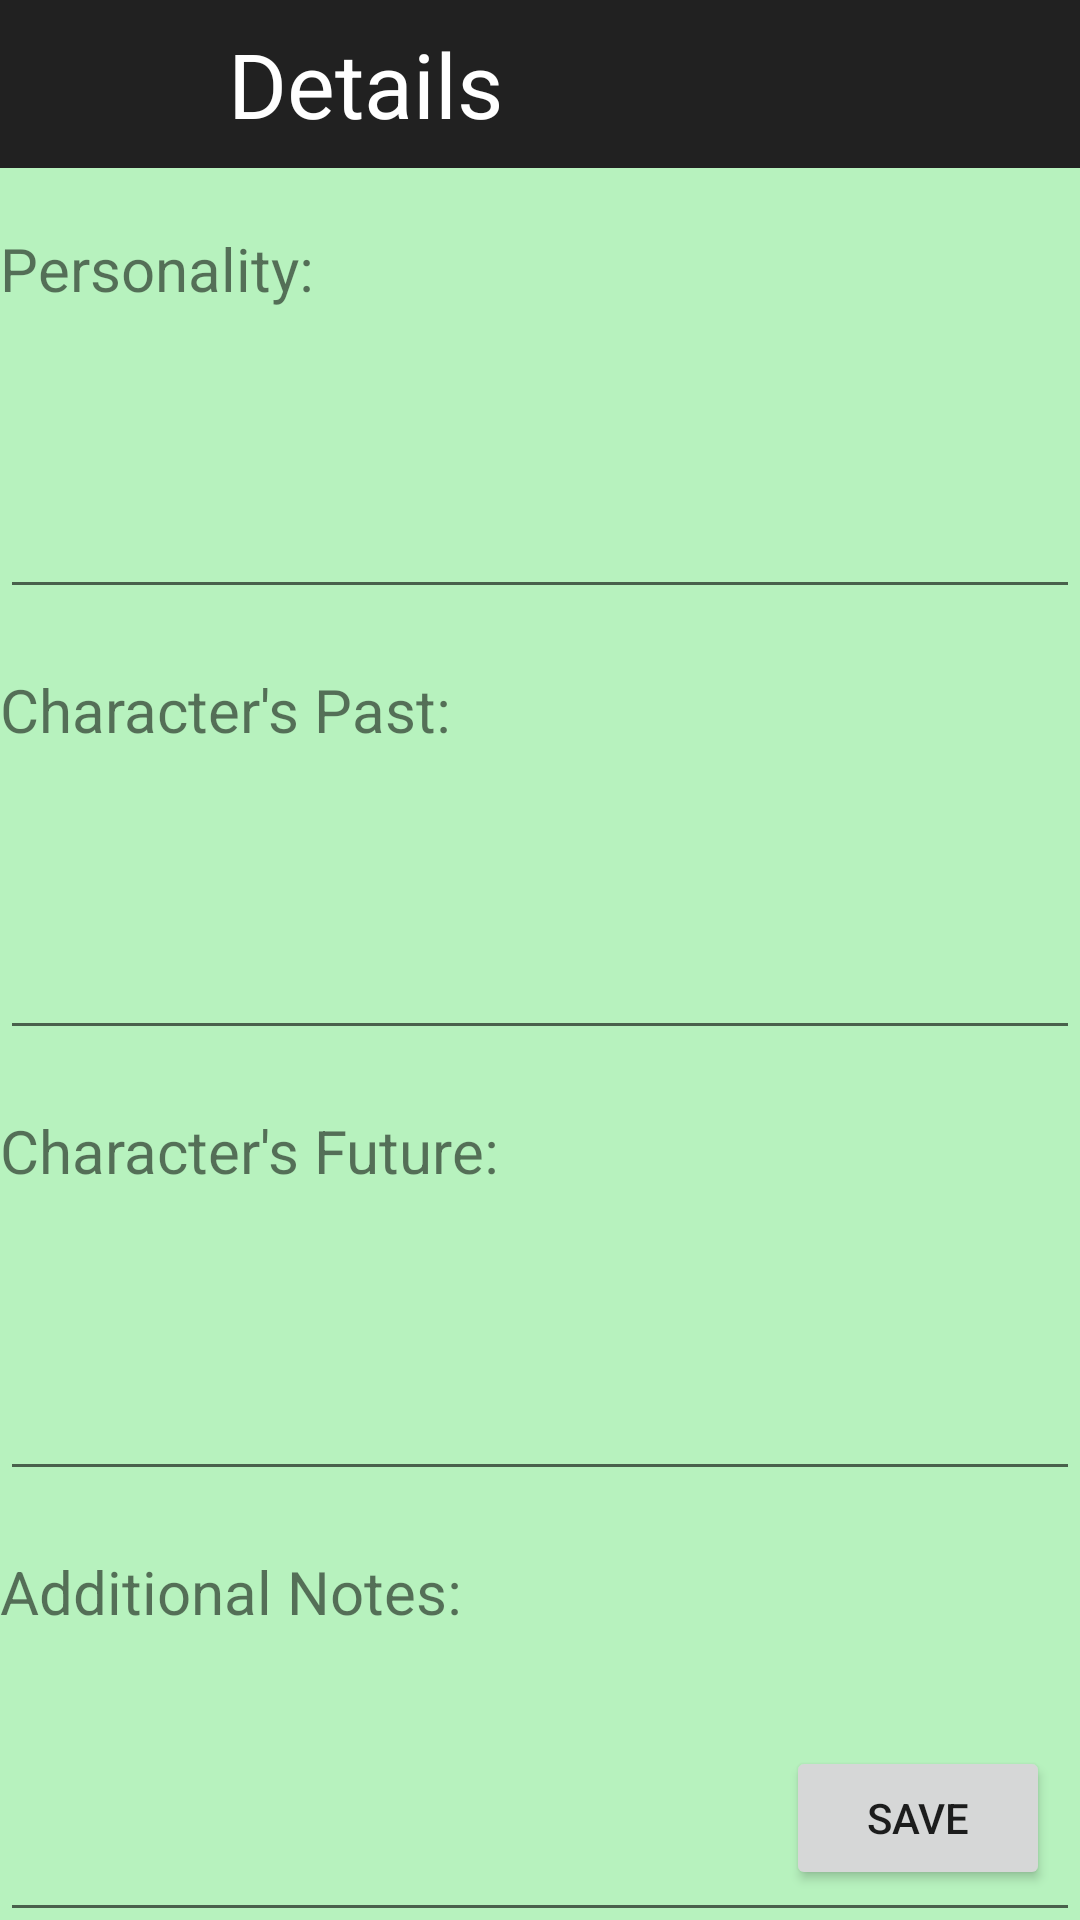

Produce the Android XML layout that renders to this screen, including the resource entries it uses.
<!-- AndroidManifest.xml: application theme Theme.WriterNoteApp -->
<!-- res/layout/activity_characters_details.xml -->
<?xml version="1.0" encoding="utf-8"?>
<androidx.constraintlayout.widget.ConstraintLayout
    xmlns:android="http://schemas.android.com/apk/res/android"
    xmlns:app="http://schemas.android.com/apk/res-auto"
    xmlns:tools="http://schemas.android.com/tools"
    android:id="@+id/main"
    android:layout_width="match_parent"
    android:layout_height="match_parent"
    android:orientation="vertical"
    android:background="#B7F2BE"
    tools:context=".Characters_Details">

    <androidx.appcompat.widget.Toolbar
        android:id="@+id/toolbar2"
        android:layout_width="match_parent"
        android:layout_height="wrap_content"
        android:background="?attr/colorPrimary"
        android:minHeight="?attr/actionBarSize"
        android:theme="?attr/actionBarTheme"
        app:layout_constraintEnd_toEndOf="parent"
        app:layout_constraintStart_toStartOf="parent"
        app:layout_constraintTop_toTopOf="parent">

        <ImageView
            android:id="@+id/btnBack"
            android:layout_width="40dp"
            android:layout_height="40dp"
            android:layout_marginEnd="20dp"
            android:src="@drawable/baseline_navigate_before_24_white" />

        <TextView
            android:layout_width="wrap_content"
            android:layout_height="wrap_content"
            android:textColor="@color/white"
            android:text="Details"
            android:textSize="30dp" />

    </androidx.appcompat.widget.Toolbar>

    <TextView
        android:id="@+id/tvPersonality"
        android:layout_width="match_parent"
        android:layout_height="wrap_content"
        android:layout_marginTop="20dp"
        android:textSize="20dp"
        android:text="Personality: "
        app:layout_constraintEnd_toEndOf="parent"
        app:layout_constraintStart_toStartOf="parent"
        app:layout_constraintTop_toBottomOf="@+id/toolbar2" />

    <EditText
        android:id="@+id/etPersonality"
        android:layout_width="match_parent"
        android:layout_height="100dp"
        android:textSize="16dp"
        android:ems="10"
        android:gravity="start|top"
        android:inputType="textMultiLine"
        app:layout_constraintEnd_toEndOf="parent"
        app:layout_constraintStart_toStartOf="parent"
        app:layout_constraintTop_toBottomOf="@+id/tvPersonality" />

    <TextView
        android:id="@+id/tvPast"
        android:layout_width="match_parent"
        android:layout_height="wrap_content"
        android:textSize="20dp"
        android:layout_marginTop="20dp"
        android:text="Character's Past:"
        app:layout_constraintEnd_toEndOf="parent"
        app:layout_constraintStart_toStartOf="parent"
        app:layout_constraintTop_toBottomOf="@+id/etPersonality" />

    <EditText
        android:id="@+id/etPast"
        android:layout_width="match_parent"
        android:layout_height="100dp"
        android:textSize="16dp"
        android:ems="10"
        android:gravity="start|top"
        android:inputType="textMultiLine"
        app:layout_constraintEnd_toEndOf="parent"
        app:layout_constraintStart_toStartOf="parent"
        app:layout_constraintTop_toBottomOf="@+id/tvPast" />

    <TextView
        android:id="@+id/tvFuture"
        android:layout_width="match_parent"
        android:layout_height="wrap_content"
        android:textSize="20dp"
        android:layout_marginTop="20dp"
        android:text="Character's Future: "
        app:layout_constraintEnd_toEndOf="parent"
        app:layout_constraintStart_toStartOf="parent"
        app:layout_constraintTop_toBottomOf="@+id/etPast" />

    <EditText
        android:id="@+id/etFuture"
        android:layout_width="match_parent"
        android:layout_height="100dp"
        android:textSize="16dp"
        android:ems="10"
        android:gravity="start|top"
        android:inputType="textMultiLine"
        app:layout_constraintEnd_toEndOf="parent"
        app:layout_constraintStart_toStartOf="parent"
        app:layout_constraintTop_toBottomOf="@+id/tvFuture" />

    <TextView
        android:id="@+id/tvAdditionalNotes"
        android:layout_width="match_parent"
        android:layout_height="wrap_content"
        android:textSize="20dp"
        android:layout_marginTop="20dp"
        android:text="Additional Notes:"
        app:layout_constraintEnd_toEndOf="parent"
        app:layout_constraintStart_toStartOf="parent"
        app:layout_constraintTop_toBottomOf="@+id/etFuture" />

    <EditText
        android:id="@+id/etAdditionalNotes"
        android:layout_width="match_parent"
        android:layout_height="100dp"
        android:textSize="16dp"
        android:ems="10"
        android:gravity="start|top"
        android:inputType="textMultiLine"
        app:layout_constraintEnd_toEndOf="parent"
        app:layout_constraintStart_toStartOf="parent"
        app:layout_constraintTop_toBottomOf="@+id/tvAdditionalNotes" />

    <Button
        android:id="@+id/btnSaveCharacter"
        android:layout_width="wrap_content"
        android:layout_height="wrap_content"
        android:text="Save"
        android:layout_margin="10dp"
        app:layout_constraintBottom_toBottomOf="parent"
        app:layout_constraintEnd_toEndOf="parent" />

</androidx.constraintlayout.widget.ConstraintLayout>
<!-- resources referenced by this layout -->
<resources>
  <style name="Theme.WriterNoteApp" parent="Base.Theme.WriterNoteApp" />
  <style name="Base.Theme.WriterNoteApp" parent="Theme.MaterialComponents.DayNight.DarkActionBar">
          
          
      </style>
  <!-- not gathered from this repository: default colours our renderer supplied (Android Studio template values) -->
  <color name="white">#FFFFFFFF</color>
</resources>
